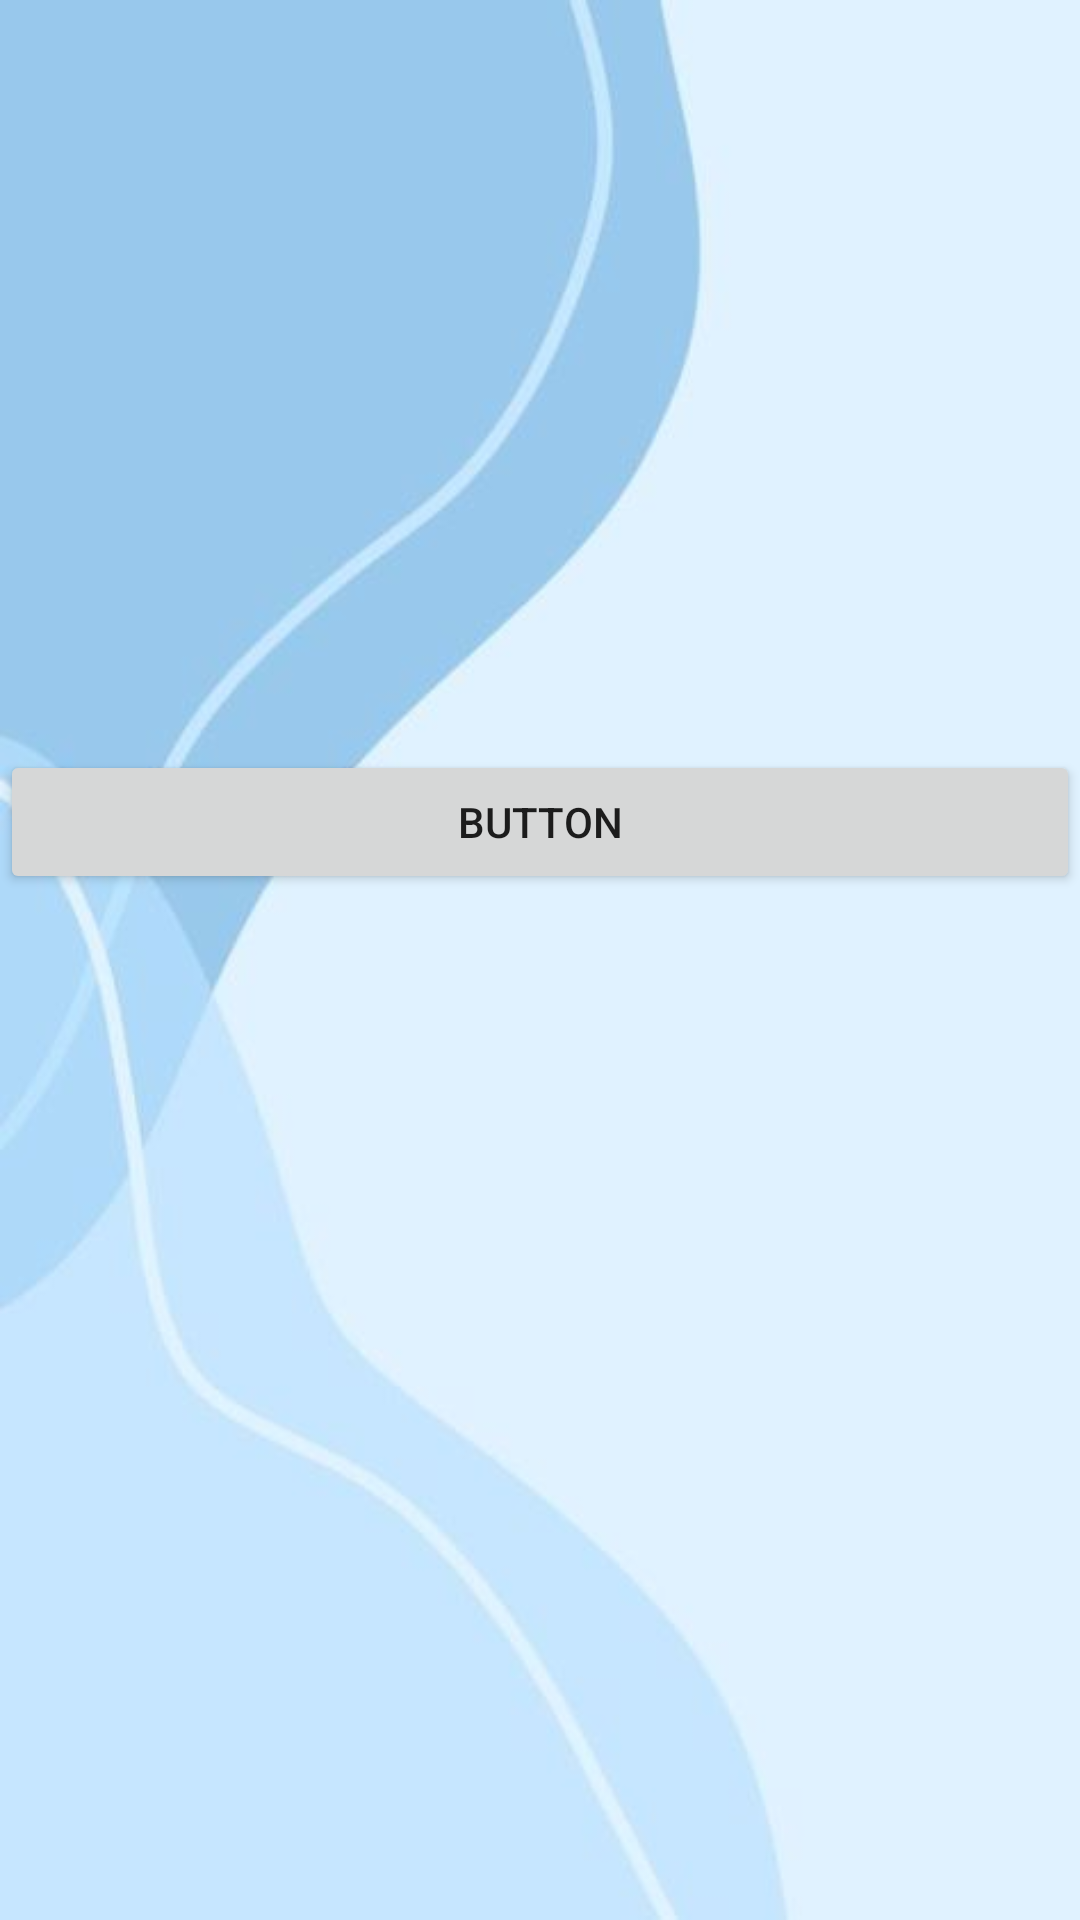

Produce the Android XML layout that renders to this screen, including the resource entries it uses.
<!-- AndroidManifest.xml: application theme Theme.MaterialComponents.DayNight -->
<!-- res/layout/activity_my_times_list.xml -->
<?xml version="1.0" encoding="utf-8"?>
<LinearLayout xmlns:android="http://schemas.android.com/apk/res/android"
    xmlns:app="http://schemas.android.com/apk/res-auto"
    xmlns:tools="http://schemas.android.com/tools"
    android:layout_width="match_parent"
    android:layout_height="match_parent"
    tools:context=".MySwimmingTimesListActivity"
    android:background="@drawable/blue"
    android:orientation="vertical">
    <LinearLayout
        android:layout_width="match_parent"
        android:layout_height="250dp"
        android:orientation="vertical">

        <ListView
            android:id="@+id/myListView1"
            android:layout_width="match_parent"
            android:layout_height="wrap_content"
            android:descendantFocusability="blocksDescendants"></ListView>
    </LinearLayout>

    <Button
        android:id="@+id/add"
        android:layout_width="match_parent"
        android:layout_height="wrap_content"
        android:text="Button"
        android:onClick="onClick"/>

</LinearLayout>
<!-- resources referenced by this layout -->
<resources>
  <!-- drawable blue: jpg bitmap (drawable, 9875 bytes) -->
</resources>
